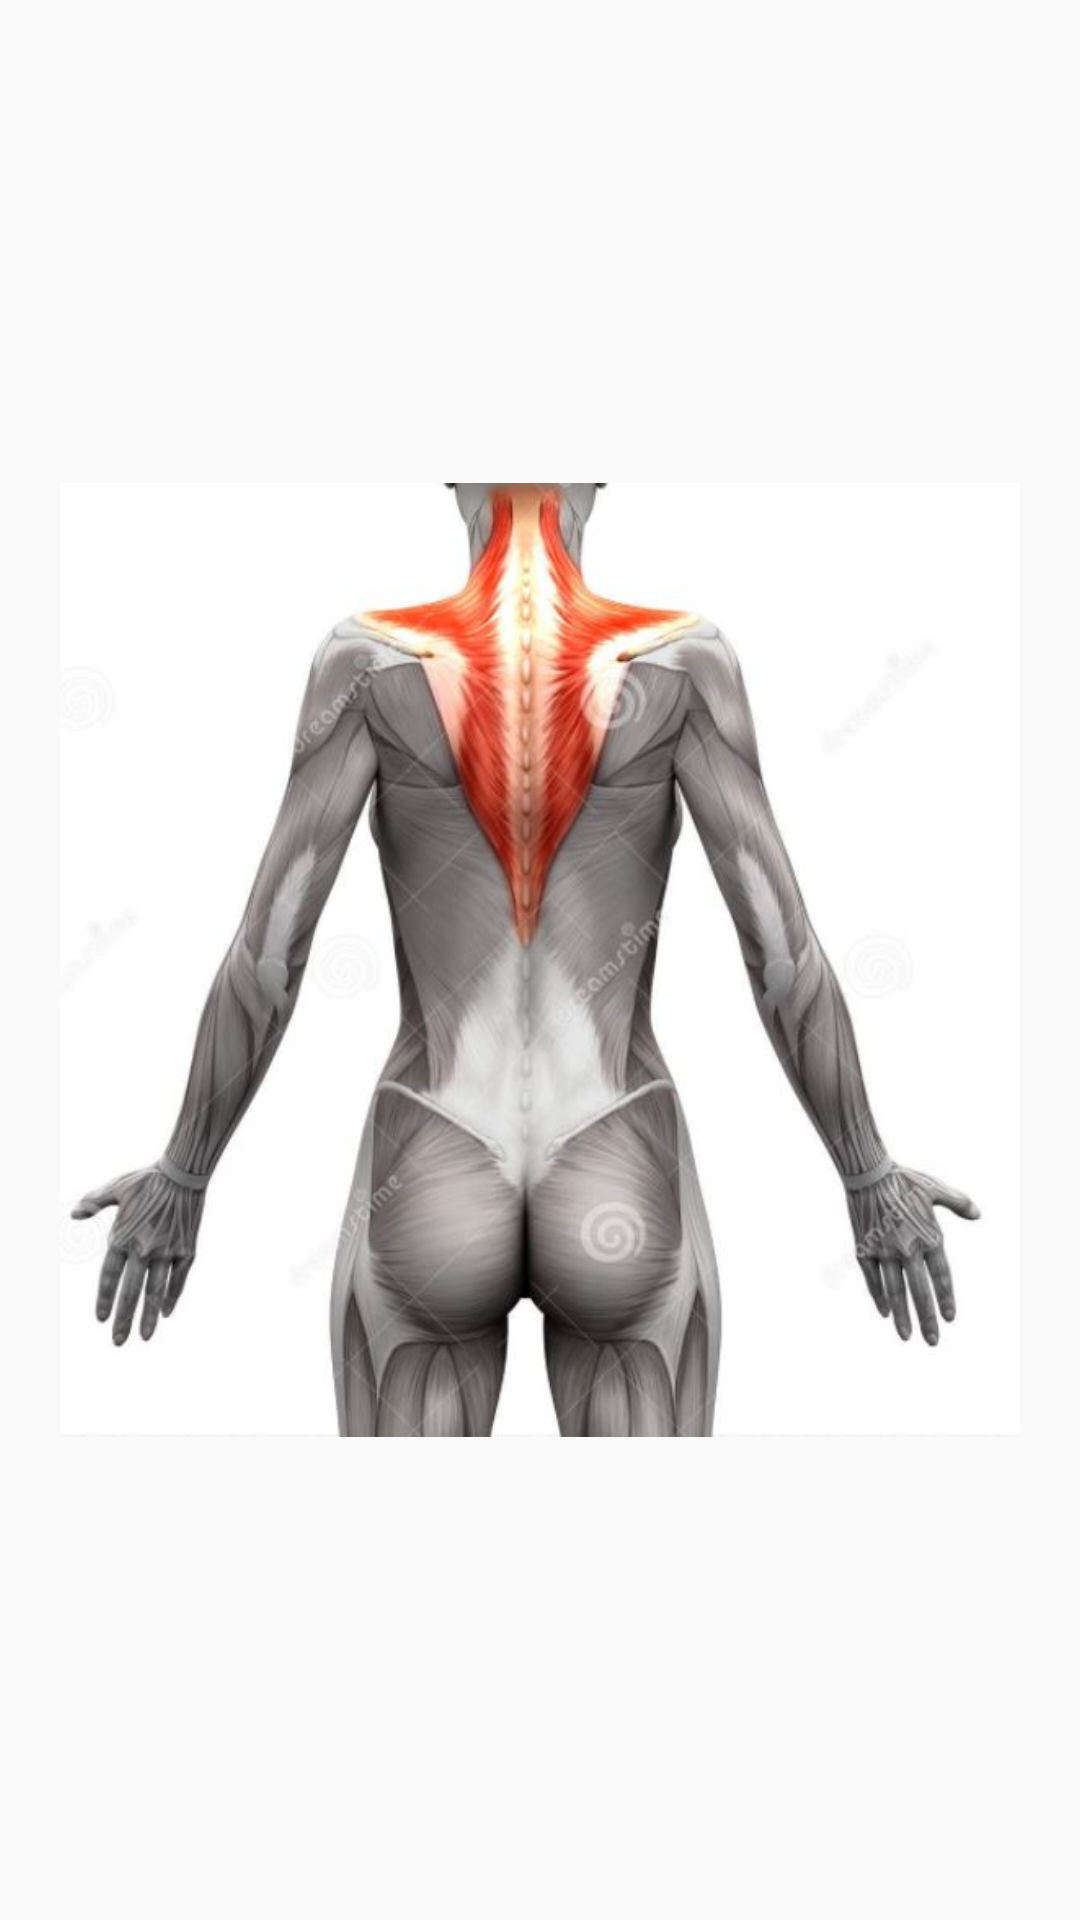

Layout XML and referenced resources for this Android screen:
<!-- AndroidManifest.xml: application theme Theme.MyApp -->
<!-- res/layout/activity_spate.xml -->
<?xml version="1.0" encoding="utf-8"?>
<android.support.constraint.ConstraintLayout xmlns:android="http://schemas.android.com/apk/res/android"
    xmlns:app="http://schemas.android.com/apk/res-auto"
    xmlns:tools="http://schemas.android.com/tools"
    android:layout_width="match_parent"
    android:layout_height="match_parent"
    tools:context=".Spate">
    <ImageView
        android:id="@+id/imageView2"
        android:layout_width="320dp"
        android:layout_height="512dp"
        app:layout_constraintBottom_toBottomOf="parent"
        app:layout_constraintEnd_toEndOf="parent"
        app:layout_constraintStart_toStartOf="parent"
        app:layout_constraintTop_toTopOf="parent"
        app:srcCompat="@drawable/spate_bun" />
</android.support.constraint.ConstraintLayout>
<!-- resources referenced by this layout -->
<resources>
  <!-- drawable spate_bun: jpg bitmap (drawable, 44009 bytes) -->
  <style name="Theme.MyApp" parent="Theme.AppCompat.Light.DarkActionBar">
          
          <item name="colorPrimary">@color/colorPrimary</item>
          <item name="colorPrimaryDark">@color/purple_500</item>
          <item name="colorAccent">@color/purple_500</item>
          
  
  
      </style>
  <color name="colorPrimary">#CDDC39</color>
  <color name="purple_500">#FF6200EE</color>
</resources>
